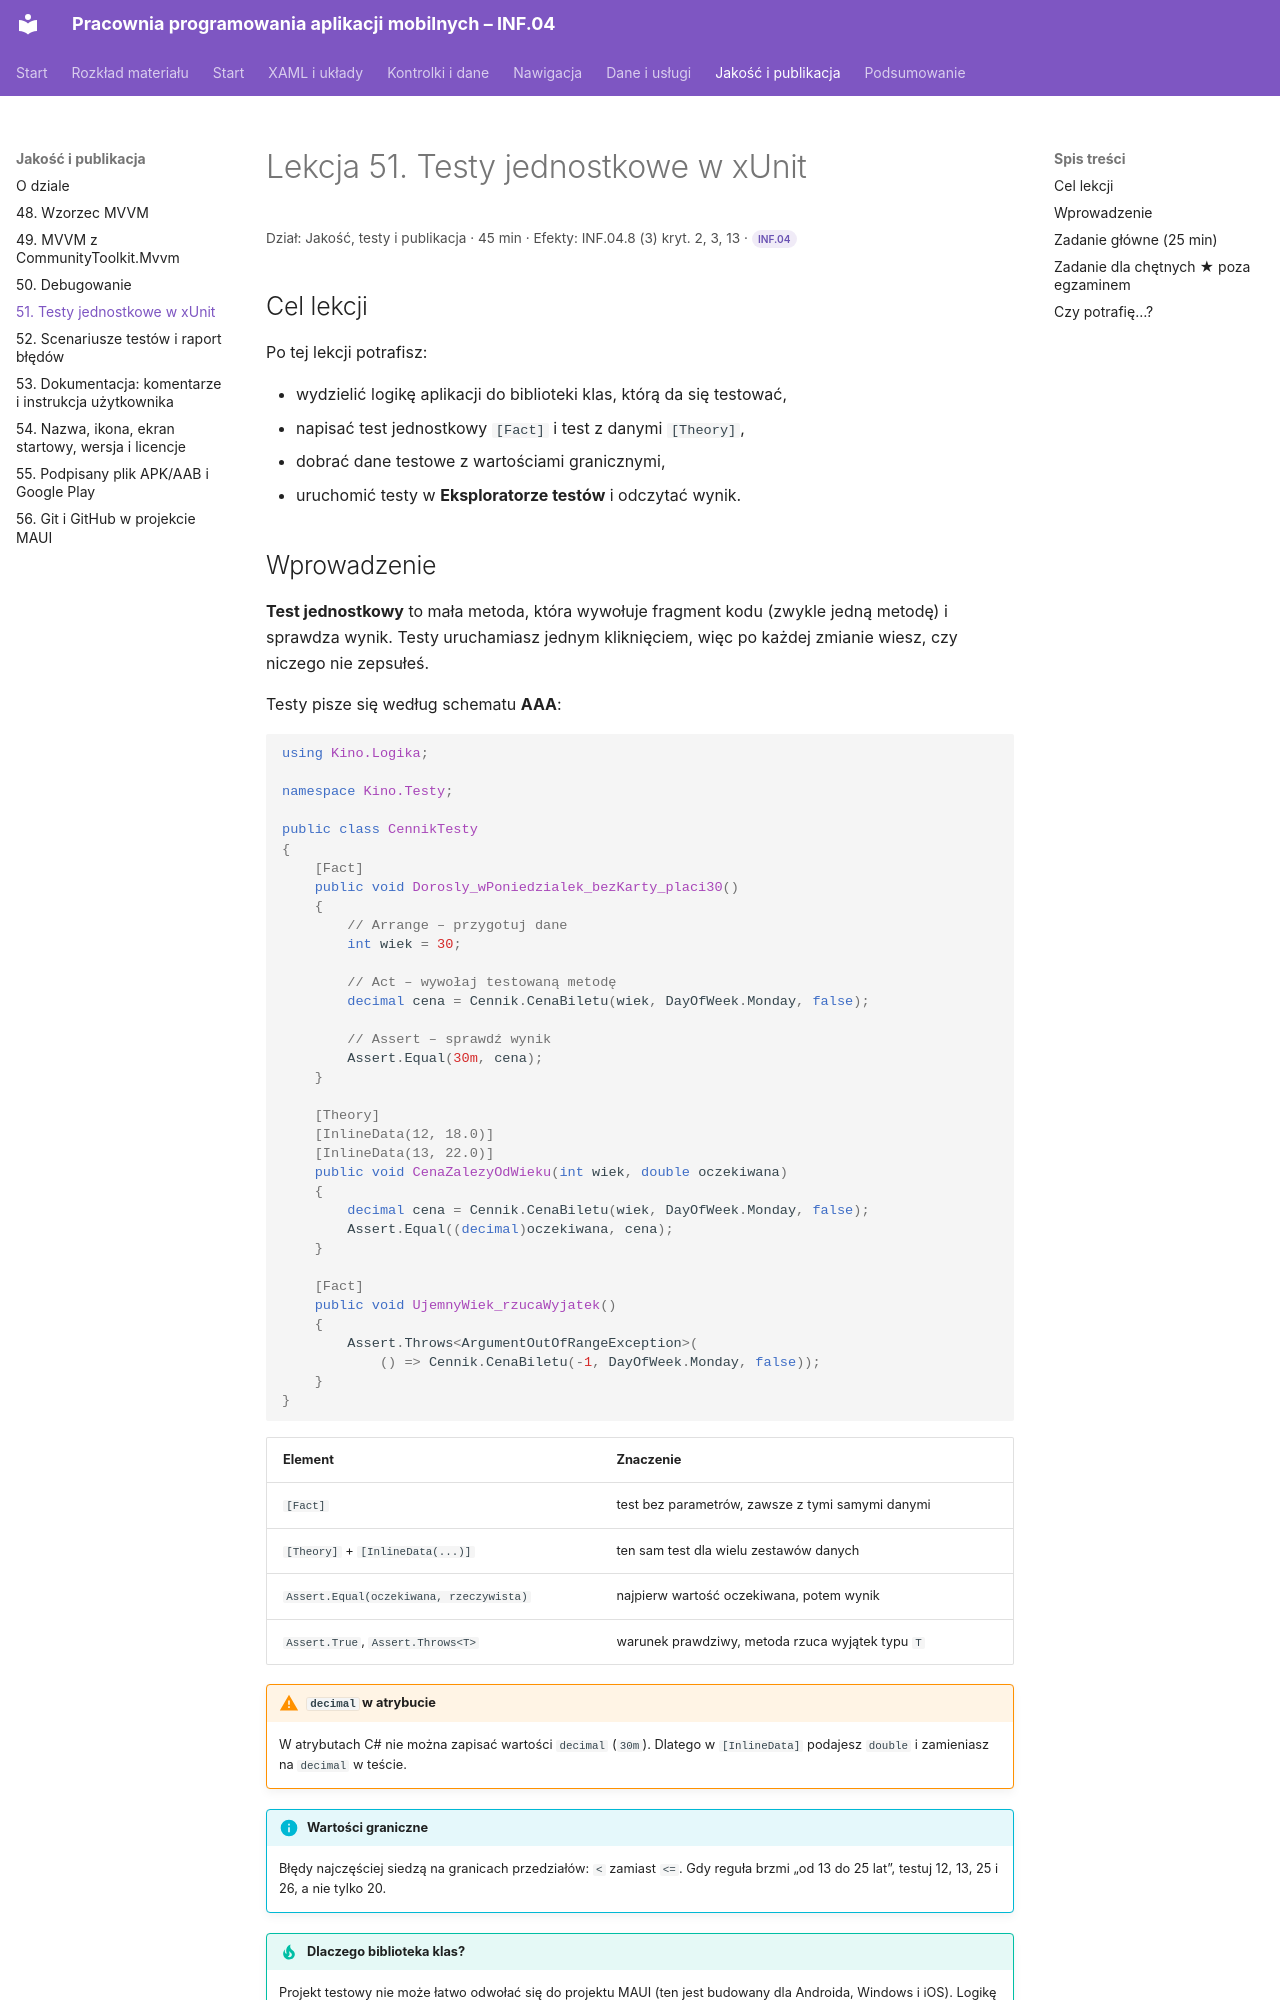

repository: belferIT/pracownia-programowania-aplikacji-mobilnych · page: jakosc/lekcja-51/index.html · generator: mkdocs

# Lekcja 51. Testy jednostkowe w xUnit

<p class="lekcja-meta">Dział: Jakość, testy i publikacja · 45 min · Efekty: INF.04.8 (3) kryt. 2, 3, 13 · <span class="zakres zakres-p">INF.04</span></p>

## Cel lekcji

Po tej lekcji potrafisz:

- wydzielić logikę aplikacji do biblioteki klas, którą da się testować,
- napisać test jednostkowy `[Fact]` i test z danymi `[Theory]`,
- dobrać dane testowe z wartościami granicznymi,
- uruchomić testy w **Eksploratorze testów** i odczytać wynik.
